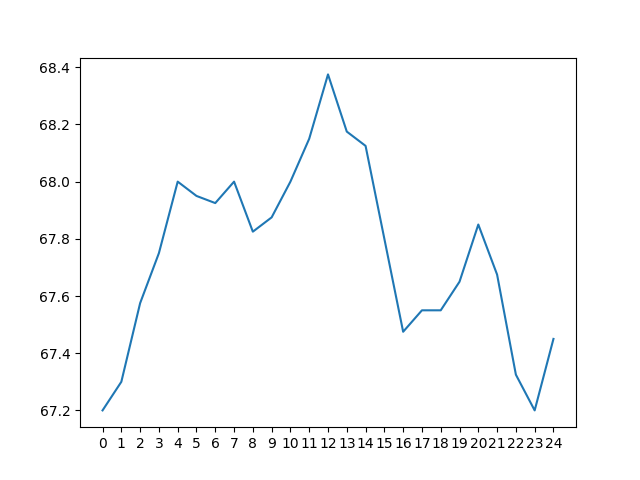

The data file committed next to this chart (first rows):
day 0, day 1, day 2, day 3, day 4, day 5, day 6, day 7, day 8, day 9, day 10, day 11, day 12, day 13, day 14, day 15, day 16, day 17, day 18, day 19, day 20, day 21, day 22, day 23
51.7, 52.8, 54.5, 56.05, 58.1, 60.6, 64.3, 66.4, 67.2, 67.2, 66.6, 65.75, 64.5, 63.15, 60.95, 58.6, 55.45, 52.1, 50.65, 51.1, 52.05, 52.85, 53.85, 55.1
50.75, 52.05, 53.2, 54.85, 56.15, 58.2, 60.9, 64.5, 66.6, 67.4, 67.5, 66.8, 65.95, 65.1, 63.45, 61.15, 58.9, 55.75, 52.05, 50.6, 51.2, 52.15, 52.9, 54.15
49.95, 51.1, 52.35, 53.5, 54.9, 56.35, 58.55, 61.2, 64.55, 66.8, 67.6, 67.75, 67.15, 66.6, 65.45, 63.85, 61.55, 59.1, 55.7, 52.1, 50.7, 51.4, 52.3, 53.35
49.1, 50.2, 51.5, 52.6, 53.6, 55.0, 56.55, 58.85, 61.35, 64.8, 67.05, 67.9, 68.05, 67.6, 67.0, 65.6, 64.25, 61.65, 59.15, 55.85, 52.35, 51.0, 51.4, 52.5
48.45, 49.5, 50.65, 51.9, 52.85, 53.7, 55.25, 56.75, 59.0, 61.5, 64.9, 67.3, 68.2, 68.45, 68.05, 67.2, 66.1, 64.45, 61.75, 59.15, 56.1, 52.6, 51.0, 51.9
47.8, 48.8, 49.8, 50.9, 52.05, 53.0, 54.0, 55.35, 56.9, 59.25, 61.8, 65.1, 67.6, 68.6, 68.75, 68.3, 67.6, 66.2, 64.55, 62.0, 59.35, 56.4, 52.65, 51.45
47.35, 48.15, 49.15, 50.1, 51.05, 52.2, 53.3, 54.35, 55.45, 57.15, 59.45, 61.8, 65.7, 67.85, 68.85, 69.1, 68.65, 67.7, 66.4, 64.45, 62.2, 59.6, 56.55, 53.15
47.3, 47.65, 48.65, 49.5, 50.3, 51.2, 52.4, 53.35, 54.6, 55.75, 57.2, 59.55, 62.1, 65.8, 68.2, 69.2, 69.5, 68.7, 67.6, 66.3, 64.55, 62.35, 59.85, 56.95
50.15, 47.65, 48.1, 49.0, 49.6, 50.3, 51.5, 52.35, 53.4, 54.9, 55.9, 57.45, 59.95, 62.75, 66.0, 68.5, 69.45, 69.5, 68.6, 67.55, 66.45, 64.8, 62.6, 60.1
54.0, 50.5, 48.1, 48.4, 49.0, 49.8, 50.6, 51.6, 52.4, 53.7, 55.1, 56.15, 58.05, 60.6, 63.1, 66.45, 68.9, 69.4, 69.35, 68.5, 67.65, 66.75, 64.95, 62.9
56.85, 54.3, 51.0, 48.6, 48.5, 49.15, 50.05, 50.7, 51.55, 52.7, 53.8, 55.1, 56.6, 58.45, 60.8, 63.35, 66.75, 68.7, 69.35, 69.3, 68.65, 67.9, 66.9, 65.3
59.6, 57.05, 54.75, 51.35, 48.7, 48.6, 49.5, 50.15, 50.75, 51.9, 52.7, 54.15, 55.6, 57.1, 58.55, 61.0, 63.6, 66.65, 68.6, 69.35, 69.45, 68.8, 68.1, 67.15
61.75, 59.75, 57.45, 55.1, 51.6, 49.0, 48.9, 49.55, 50.15, 51.1, 51.95, 52.85, 54.7, 56.1, 57.2, 58.75, 61.35, 63.75, 66.55, 68.6, 69.6, 69.5, 69.0, 68.45
63.15, 62.0, 60.15, 57.8, 55.35, 51.8, 49.3, 48.9, 49.65, 50.45, 51.2, 52.05, 53.4, 55.0, 56.35, 57.35, 59.0, 61.35, 63.7, 66.65, 68.8, 69.5, 69.65, 69.4
64.25, 63.45, 62.25, 60.6, 58.15, 55.65, 52.2, 49.45, 48.9, 49.95, 50.5, 51.3, 52.5, 53.7, 55.05, 56.55, 57.6, 59.15, 61.25, 63.8, 66.85, 69.05, 69.75, 70.05
65.2, 64.6, 63.7, 62.55, 60.75, 58.55, 56.2, 52.35, 49.45, 49.25, 49.9, 50.65, 51.75, 52.9, 53.95, 55.4, 56.85, 57.8, 59.25, 61.25, 64.05, 67.05, 69.15, 70.2
65.45, 65.5, 64.75, 64.2, 62.9, 61.0, 58.9, 56.45, 52.55, 49.8, 49.25, 50.05, 51.05, 52.15, 53.05, 54.1, 55.65, 56.95, 57.8, 59.35, 61.35, 64.2, 67.15, 69.5
64.85, 65.7, 65.75, 65.15, 64.45, 63.1, 61.3, 59.1, 56.6, 53.1, 49.9, 49.4, 50.55, 51.4, 52.15, 53.2, 54.45, 55.6, 56.85, 57.95, 59.55, 61.55, 64.4, 67.55
62.85, 65.1, 66.0, 66.05, 65.5, 64.65, 63.5, 61.5, 59.2, 56.95, 53.4, 50.15, 49.95, 50.85, 51.35, 52.45, 53.55, 54.5, 55.45, 56.9, 58.2, 59.65, 61.65, 64.75
59.55, 63.05, 65.4, 66.15, 66.4, 65.65, 65.05, 63.55, 61.65, 59.5, 57.15, 53.8, 50.7, 50.3, 50.7, 51.7, 52.8, 53.8, 54.6, 55.6, 57.2, 58.25, 59.8, 61.95
57.3, 59.8, 63.45, 65.75, 66.5, 66.6, 66.05, 65.1, 63.7, 62.2, 59.8, 57.35, 54.25, 51.25, 50.15, 50.95, 52.05, 52.7, 53.65, 54.7, 55.85, 57.25, 58.45, 60.1
55.55, 57.55, 60.15, 63.75, 65.9, 66.65, 66.9, 66.15, 65.25, 63.95, 62.5, 60.0, 57.9, 54.45, 51.2, 50.4, 51.35, 52.0, 52.55, 53.65, 54.85, 55.85, 57.35, 58.8
54.15, 55.8, 57.8, 60.45, 64.0, 66.15, 67.05, 67.0, 66.3, 65.6, 64.15, 62.9, 60.6, 58.4, 55.05, 51.65, 50.75, 51.2, 52.0, 52.7, 53.85, 54.95, 56.1, 57.75
52.8, 54.5, 56.05, 58.1, 60.6, 64.3, 66.4, 67.2, 67.2, 66.6, 65.75, 64.5, 63.15, 60.95, 58.6, 55.45, 52.1, 50.65, 51.1, 52.05, 52.85, 53.85, 55.1, 56.5
52.05, 53.2, 54.85, 56.15, 58.2, 60.9, 64.5, 66.6, 67.4, 67.5, 66.8, 65.95, 65.1, 63.45, 61.15, 58.9, 55.75, 52.05, 50.6, 51.2, 52.15, 52.9, 54.15, 55.45
